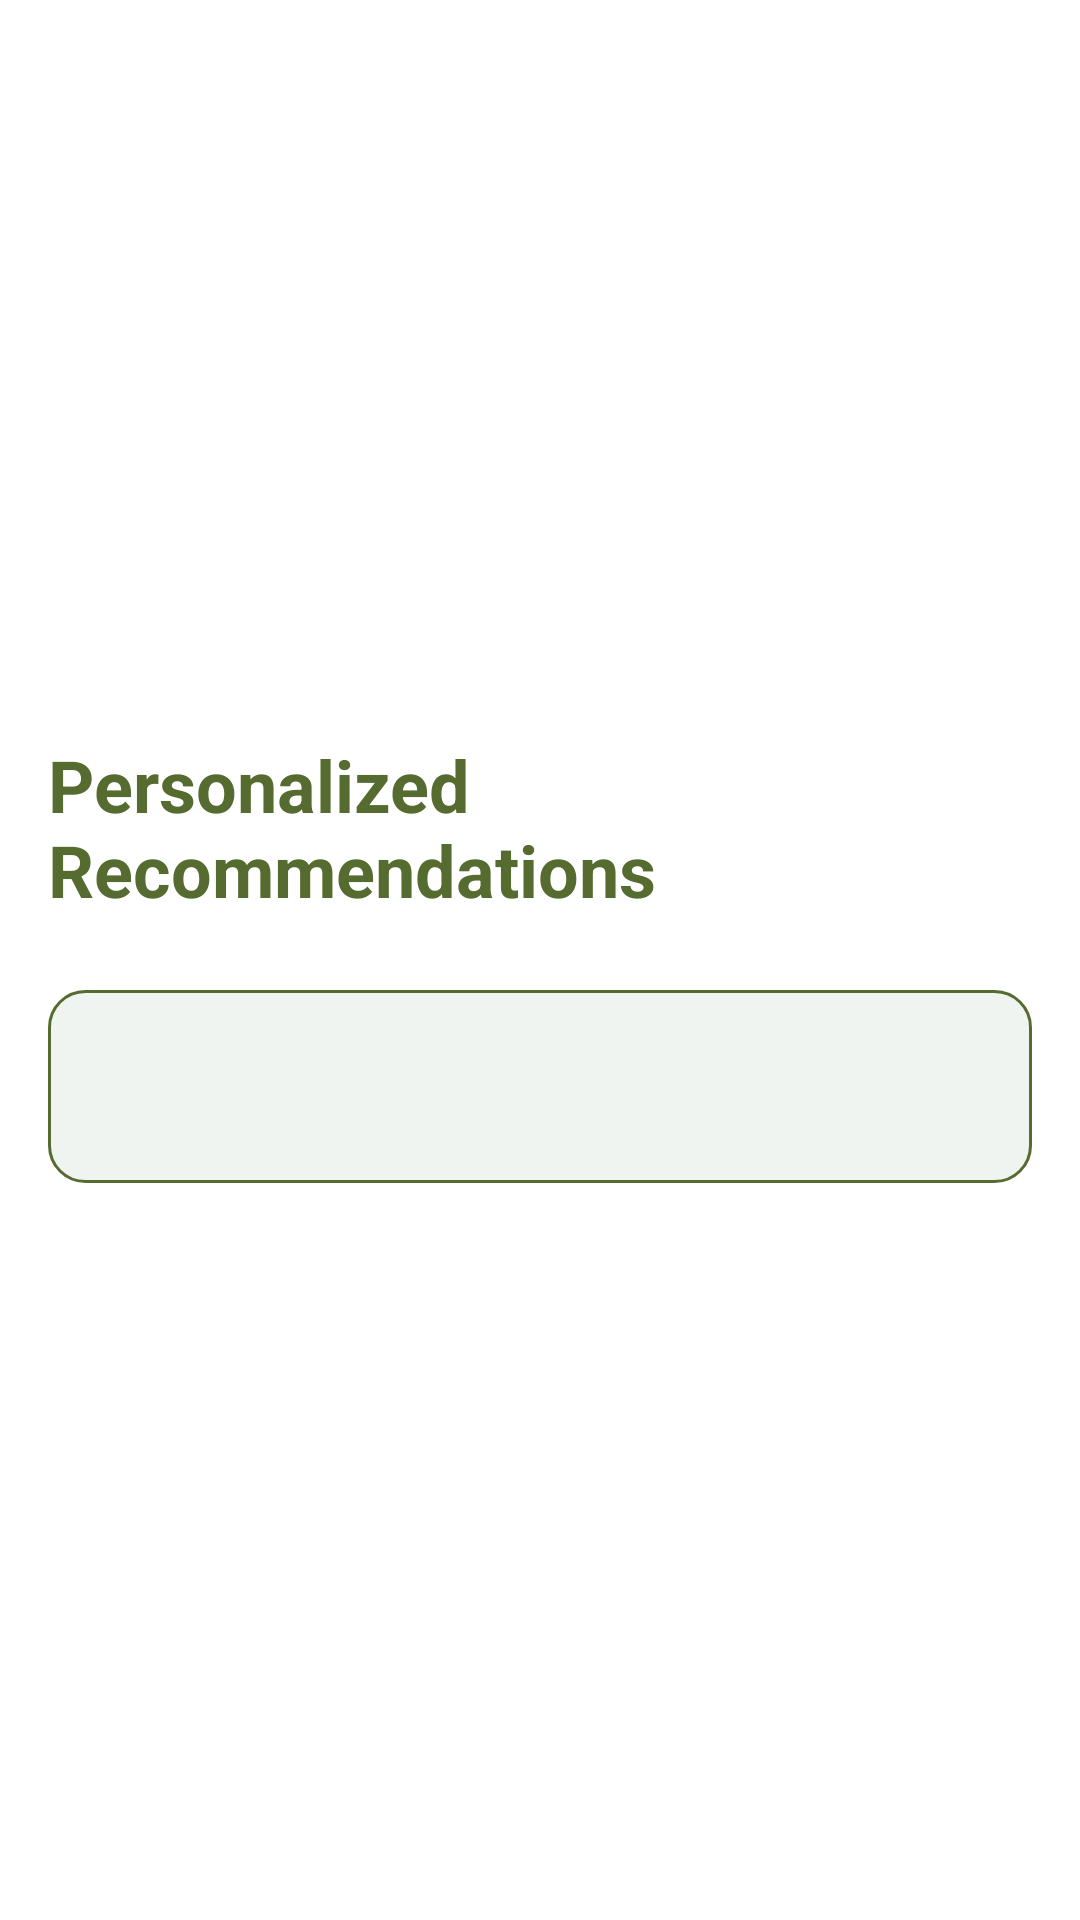

Write the Android layout XML for this screen, with the resource values it uses.
<!-- AndroidManifest.xml: application theme Theme.VirtualExpenseTracker -->
<!-- res/layout/fragment_recommendations.xml -->
<?xml version="1.0" encoding="utf-8"?>
<LinearLayout xmlns:android="http://schemas.android.com/apk/res/android"
    xmlns:tools="http://schemas.android.com/tools"
    android:layout_width="match_parent"
    android:layout_height="match_parent"
    android:background="@color/white"
    android:gravity="center"
    android:orientation="vertical"
    android:padding="16dp">

    <TextView
        android:layout_width="wrap_content"
        android:layout_height="wrap_content"
        android:text="Personalized Recommendations"
        android:textColor="@color/olive_green"
        android:textSize="24sp"
        android:textStyle="bold" />

    <TextView
        android:id="@+id/recommendation_text"
        android:layout_width="match_parent"
        android:layout_height="wrap_content"
        android:layout_marginTop="24dp"
        android:background="@drawable/recommendation_background"
        android:gravity="center"
        android:padding="20dp"
        android:textColor="@color/black"
        android:textSize="18sp"
        tools:text="You could save ₹500 this month by reducing your 'Food' expenses!" />

</LinearLayout>
<!-- resources referenced by this layout -->
<resources>
  <color name="black">#FF000000</color>
  <color name="olive_green">#556B2F</color>
  <color name="white">#FFFFFFFF</color>
  <!-- drawable recommendation_background (drawable) -->
  <?xml version="1.0" encoding="utf-8"?>
  <shape xmlns:android="http://schemas.android.com/apk/res/android"
      android:shape="rectangle">
      <solid android:color="#F0F4F0" />
      <corners android:radius="12dp" />
      <stroke
          android:width="1dp"
          android:color="@color/olive_green" />
  </shape>
  <style name="Theme.VirtualExpenseTracker" parent="Theme.MaterialComponents.DayNight.DarkActionBar">
          
          <item name="colorPrimary">@color/olive_green</item>
          <item name="colorPrimaryVariant">@color/olive_green_dark</item>
          <item name="colorOnPrimary">@color/white</item>
          
          <item name="colorSecondary">@color/olive_green</item>
          <item name="colorSecondaryVariant">@color/olive_green_dark</item>
          <item name="colorOnSecondary">@color/black</item>
          
          <item name="android:statusBarColor">?attr/colorPrimaryVariant</item>
          
      </style>
  <color name="olive_green_dark">#405024</color>
</resources>
